Run: headless pygame with SDL's dummy video driver; simulated clock (each Clock.tick advances the game by its frame time, no real sleeping); random seed 0; keys injected as events and as key.get_pressed() state; no mouse input.
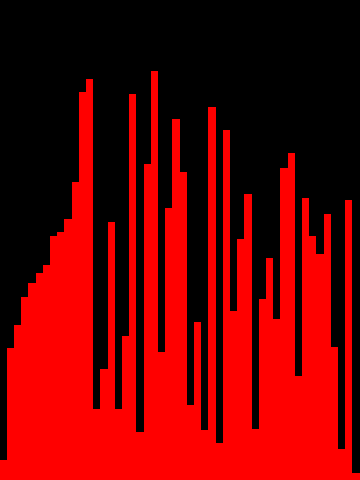
Frame 1 of 2 · flips 1–60 · no input
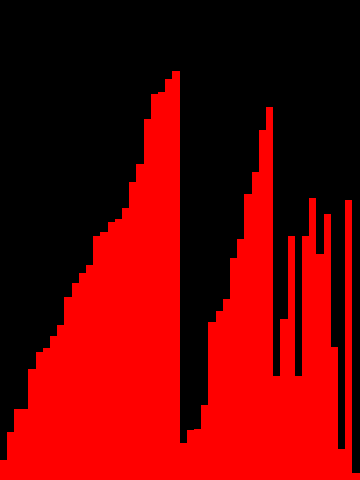
Frame 2 of 2 · flips 61–180 · tapped SPACE, RETURN · held RIGHT (→), D

The pygame program that drew these frames:

import random
import pygame

WHITE = (255, 255, 255)
BLACK = (0, 0, 0)
RED = (255, 0, 0)
GREEN = (0, 255, 0)
clock = pygame.time.Clock() 

class numbers_displayer:
  def __init__(self, WIDTH, HEIGHT, numbers, scale, window_name, matching_list):
    self.WIDTH = WIDTH
    self.HEIGHT = HEIGHT
    self.numbers = numbers
    self.scale = scale
    self.screen = pygame.display.set_mode((WIDTH, HEIGHT))
    self.numbers_length = len(numbers)
    self.matching_list = matching_list
    pygame.display.set_caption(window_name)
 
  def update_screen(self):
         self.screen.fill(BLACK)    
         for i in range(self.numbers_length):
             current_x = int(i * self.WIDTH / self.numbers_length)
             next_x = int((i + 1) * self.WIDTH / self.numbers_length)
             width = next_x - current_x 
             if not self.matching_list:
                 color = WHITE
             else:
                 color = GREEN if self.matching_list[i] == self.numbers[i] else RED
             pygame.draw.rect(
                 self.screen, 
                 color, 
                 (
                     current_x, 
                     self.HEIGHT - (self.numbers[i] * self.scale), 
                     width, 
                     self.numbers[i] * self.scale
                 )
             )
         pygame.display.flip()

random_numbers = []
for i in range(50):
    random_numbers.append(random.randint(0,410))
  

screen = numbers_displayer(360, 480, random_numbers, 1, "template-sort", sorted(random_numbers))


#from https://www.geeksforgeeks.org
def merge(arr, l, m, r, screen):
    n1 = m - l + 1
    n2 = r - m

    L = [0] * n1
    R = [0] * n2

    for i in range(n1):
        L[i] = arr[l + i]
    for j in range(n2):
        R[j] = arr[m + 1 + j]

    i = j = 0
    k = l

    while i < n1 and j < n2:
        if L[i] <= R[j]:
            arr[k] = L[i]
            i += 1
        else:
            arr[k] = R[j]
            j += 1
        k += 1
        screen.update_screen()
        clock.tick(30)

    while i < n1:
        arr[k] = L[i]
        i += 1
        k += 1
        screen.update_screen()
        clock.tick(30)
    while j < n2:
        arr[k] = R[j]
        j += 1
        k += 1
        screen.update_screen()
        clock.tick(30)

def mergeSort(arr, l, r, screen):
    if l < r:
        m = l + (r - l) // 2
        mergeSort(arr, l, m, screen)
        mergeSort(arr, m + 1, r, screen)
        merge(arr, l, m, r, screen)
mergeSort(random_numbers, 0, len(random_numbers) - 1, screen)



while True:
    clock.tick(1)
